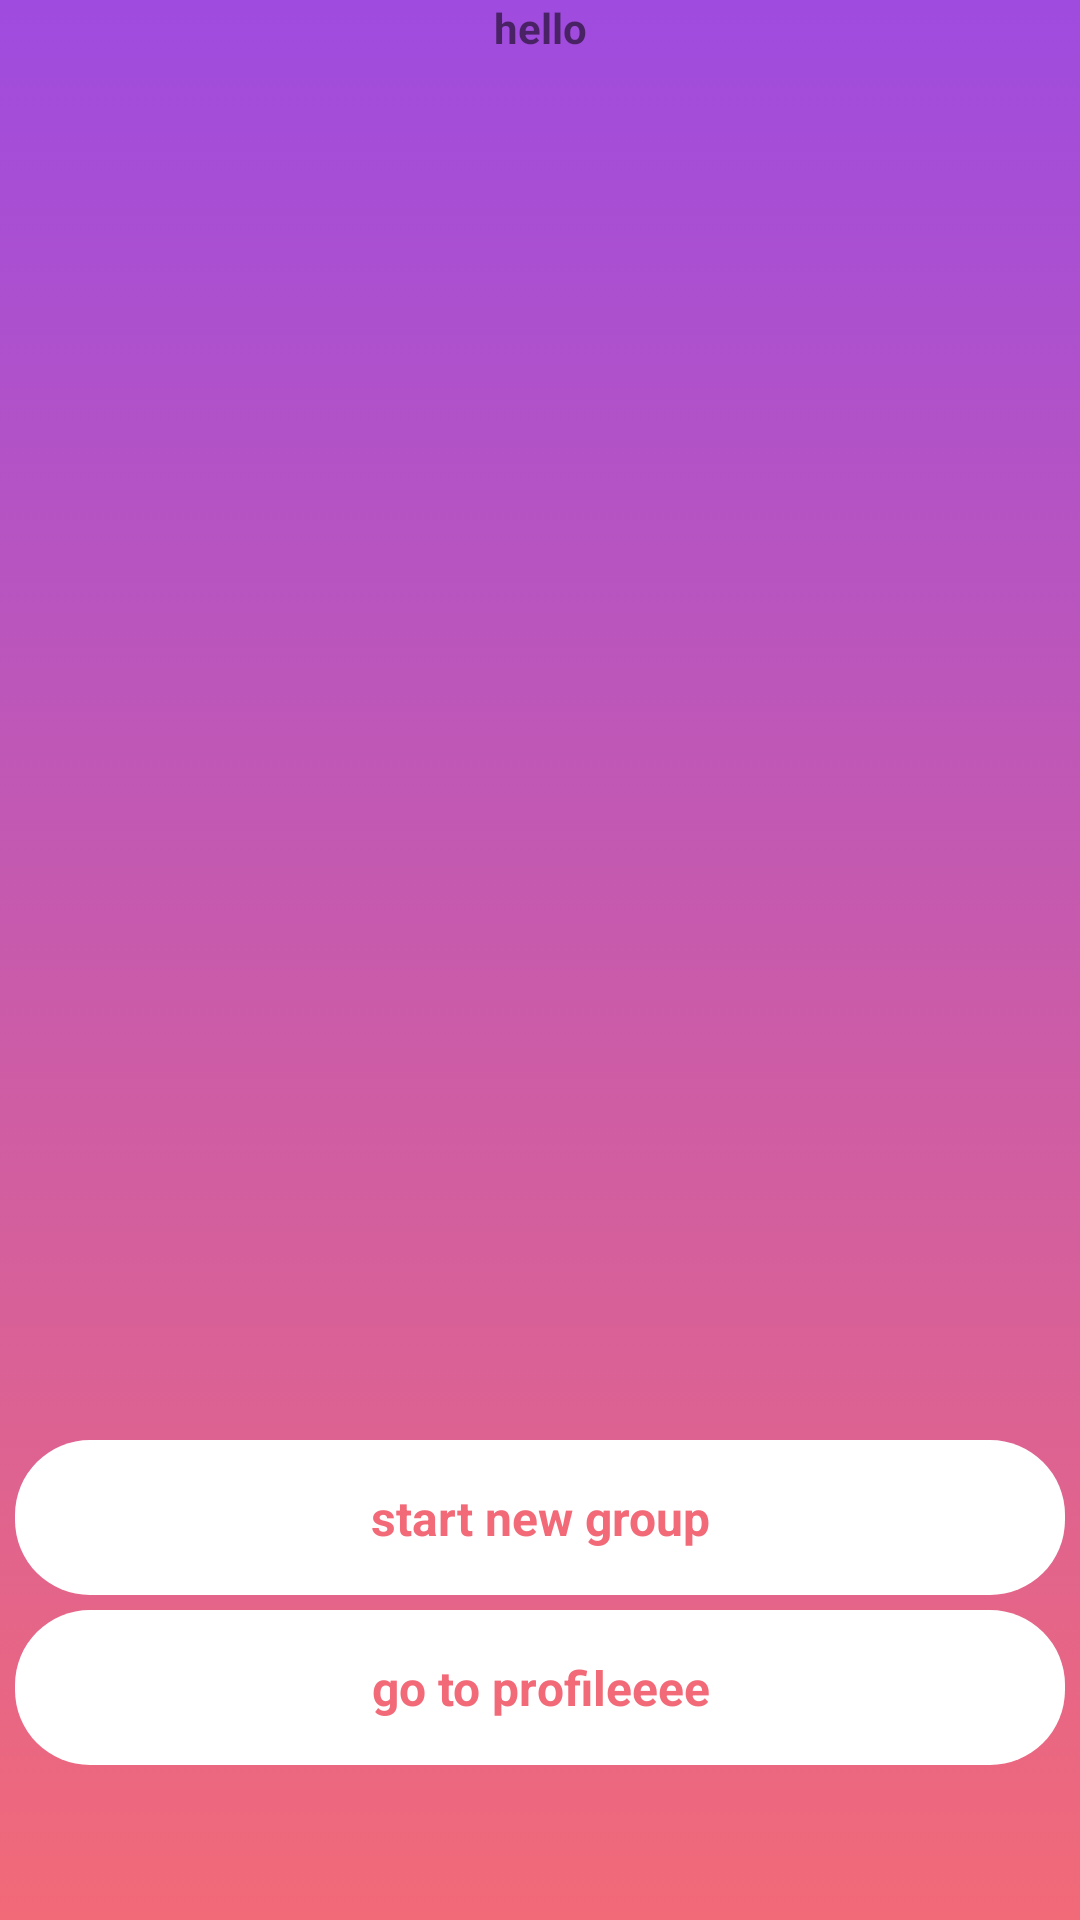

Here is an Android app screen rendered from its layout file. Give the layout XML and the strings, colors and styles it references.
<!-- AndroidManifest.xml: application theme AppTheme -->
<!-- res/layout/activity_my_groups.xml -->
<?xml version="1.0" encoding="utf-8"?>
<android.support.constraint.ConstraintLayout xmlns:android="http://schemas.android.com/apk/res/android"
    xmlns:app="http://schemas.android.com/apk/res-auto"
    xmlns:tools="http://schemas.android.com/tools"
    android:layout_width="match_parent"
    android:layout_height="match_parent"
    android:background="@drawable/bg_gradient"
    tools:context=".my_groups">


    <android.support.v7.widget.RecyclerView
        android:id="@+id/recycler_view"
        android:layout_width="350dp"
        android:layout_height="450dp"
        android:layout_marginStart="16dp"
        android:layout_marginTop="60dp"
        android:layout_marginEnd="16dp"
        android:layout_marginBottom="200dp"
        app:layout_constraintBottom_toBottomOf="parent"
        app:layout_constraintEnd_toEndOf="parent"
        app:layout_constraintStart_toStartOf="parent"
        app:layout_constraintTop_toTopOf="parent" />


    <TextView
        android:id="@+id/new_groupp"
        android:layout_width="match_parent"
        android:layout_height="wrap_content"
        android:layout_margin="5dp"
        android:layout_marginLeft="8dp"
        android:layout_marginTop="8dp"
        android:layout_marginEnd="4dp"
        android:background="@drawable/new_group_button"
        android:padding="15dp"
        android:text="start new group"
        android:textAlignment="center"
        android:textAllCaps="false"
        android:textColor="@color/colorLoginBtn"
        android:textSize="16dp"
        android:textStyle="bold"
        app:layout_constraintEnd_toEndOf="parent"
        app:layout_constraintLeft_toLeftOf="parent"
        app:layout_constraintRight_toRightOf="parent"
        app:layout_constraintTop_toBottomOf="@+id/recycler_view" />



    <TextView
        android:id="@+id/my_profile_btn"
        android:layout_width="match_parent"
        android:layout_height="wrap_content"
        android:layout_margin="5dp"
        android:layout_marginLeft="8dp"
        android:layout_marginTop="20dp"
        android:layout_marginEnd="4dp"
        android:background="@drawable/new_group_button"
        android:padding="15dp"
        android:text="go to profileeee"
        android:textAlignment="center"
        android:textAllCaps="false"
        android:textColor="@color/colorLoginBtn"
        android:textSize="16dp"
        android:textStyle="bold"
        app:layout_constraintEnd_toEndOf="parent"
        app:layout_constraintLeft_toLeftOf="parent"
        app:layout_constraintRight_toRightOf="parent"
        app:layout_constraintTop_toBottomOf="@+id/new_groupp" />

    <TextView
        android:id="@+id/hello_msg"
        android:layout_width="350dp"
        android:layout_height="32dp"
        android:layout_marginStart="16dp"
        android:layout_marginEnd="16dp"
        android:gravity="center"
        android:text="hello"
        android:textStyle="bold"
        app:layout_constraintBottom_toTopOf="@id/recycler_view"
        app:layout_constraintEnd_toEndOf="parent"
        app:layout_constraintStart_toStartOf="parent" />




</android.support.constraint.ConstraintLayout>
<!-- resources referenced by this layout -->
<resources>
  <color name="colorLoginBtn">#F26A78</color>
  <!-- drawable bg_gradient (drawable) -->
  <?xml version="1.0" encoding="utf-8" ?>
  <selector xmlns:android="http://schemas.android.com/apk/res/android">
  
      <item android:state_pressed="false" >
          <shape>
              <gradient
                  android:startColor="#9F4BDF"
                  android:endColor="#F26A78"
                  android:angle="270" />
  
              <stroke
                  android:width="0dp"
                  android:color="#45a9da" />
  
              <corners
                  android:radius="0dp" />
          </shape>
      </item>
  </selector>
  <!-- drawable new_group_button (drawable) -->
  <?xml version="1.0" encoding="utf-8" ?>
  <selector xmlns:android="http://schemas.android.com/apk/res/android">
  
      <item android:state_pressed="false" >
          <shape>
              <solid
                  android:color="#ffffff"
                  />
              <stroke
                  android:width="0dp"
                  android:color="#45a9da" />
  
              <corners
                  android:radius="25dp" />
          </shape>
      </item>
  </selector>
  <style name="AppTheme" parent="Theme.AppCompat.Light.NoActionBar">
          
          <item name="colorPrimary">@color/colorPrimary</item>
          <item name="colorPrimaryDark">@color/colorPrimaryDark</item>
          <item name="colorAccent">@color/colorAccent</item>
      </style>
  <color name="colorPrimary">#9F4BDF</color>
  <color name="colorPrimaryDark">#9F4BDF</color>
  <color name="colorAccent">#9F4BDF</color>
</resources>
